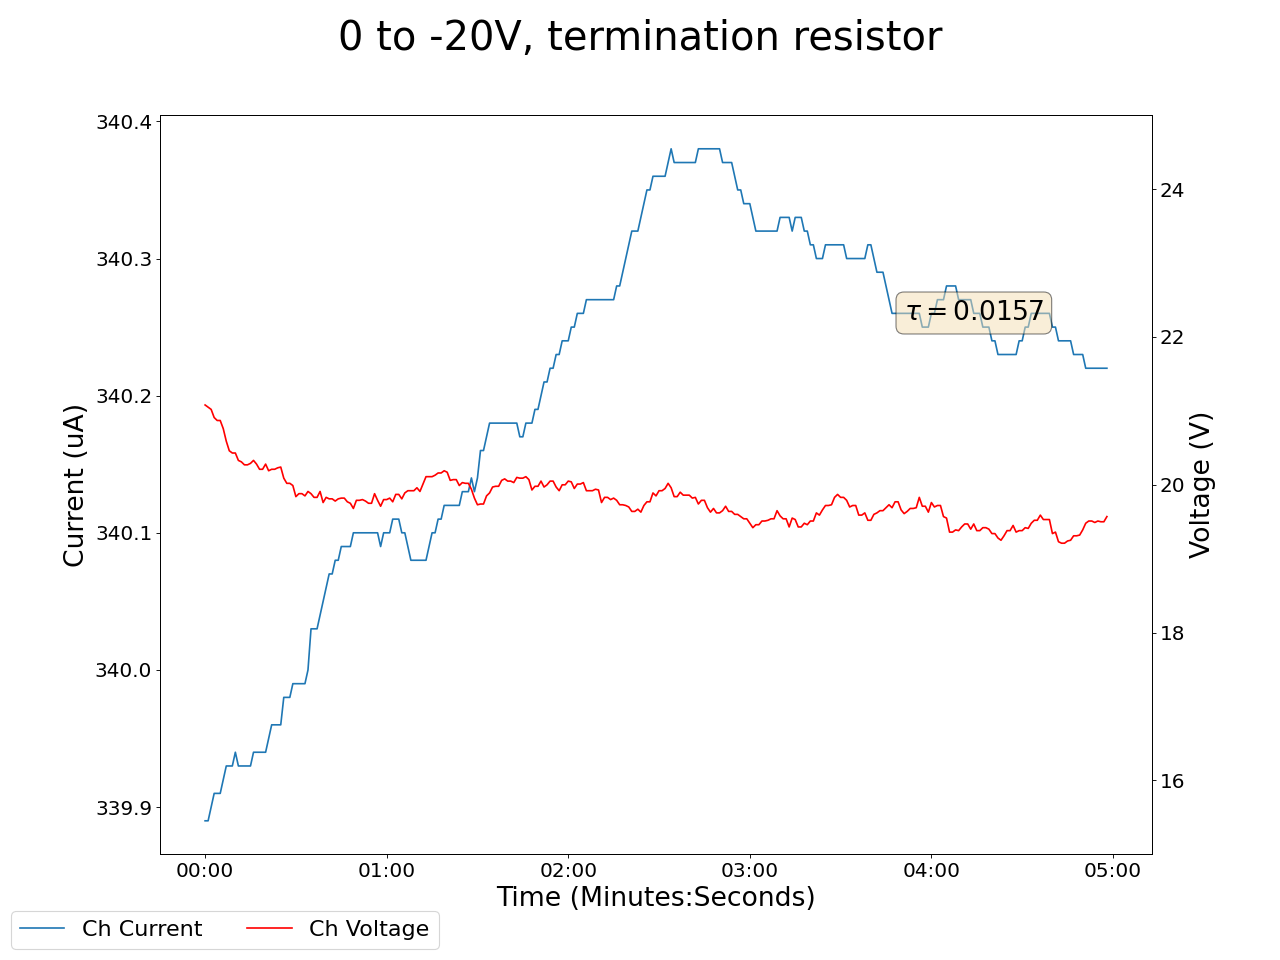

Data behind this chart, as committed beside it:
2024-10-30 11:55:20.012631, 0.44999998807907104, 0.0, 0.10000000149011612, 0.0, 0.18000000715255737, 0.0, 0.17000000178813934, 0.0, 0.03999999910593033, 0.0, 0.0, 0.0, 0.18000000715255737, 0.0, 0.9599999785423279, 0.0, 21.079999923706055, 339.8900146484375, 0.0, 0.0, 0.4099999964237213, 0.0, 0.5600000023841858
2024-10-30 11:55:21.012527, 0.45, 0.0, 0.1, 0.0, 0.18, 0.0, 0.17, 0.0, 0.04, 0.0, 0.0, 0.0, 0.18, 0.0, 0.96, 0.0, 21.08, 339.9, 0.0, 0.0, 0.41, 0.0, 0.56
2024-10-30 11:55:22.012528, 0.45, 0.0, 0.1, 0.0, 0.18, 0.0, 0.17, 0.0, 0.04, 0.0, 0.0, 0.0, 0.18, 0.0, 0.96, 0.0, 21.05, 339.9, 0.0, 0.0, 0.41, 0.0, 0.56
2024-10-30 11:55:23.012527, 0.45, 0.0, 0.1, 0.0, 0.17, 0.0, 0.17, 0.0, 0.04, 0.0, 0.0, 0.0, 0.18, 0.0, 0.96, 0.0, 21.02, 339.9, 0.0, 0.0, 0.41, 0.0, 0.56
2024-10-30 11:55:24.012527, 0.45, 0.0, 0.1, 0.0, 0.17, 0.0, 0.17, 0.0, 0.04, 0.0, 0.0, 0.0, 0.18, 0.0, 0.96, 0.0, 20.91, 339.9, 0.0, 0.0, 0.41, 0.0, 0.56
2024-10-30 11:55:25.012527, 0.45, 0.0, 0.1, 0.0, 0.17, 0.0, 0.17, 0.0, 0.04, 0.0, 0.0, 0.0, 0.18, 0.0, 0.96, 0.0, 20.87, 339.9, 0.0, 0.0, 0.41, 0.0, 0.56
2024-10-30 11:55:26.012527, 0.45, 0.0, 0.1, 0.0, 0.17, 0.0, 0.17, 0.0, 0.04, 0.0, 0.0, 0.0, 0.18, 0.0, 0.96, 0.0, 20.87, 339.9, 0.0, 0.0, 0.41, 0.0, 0.56
2024-10-30 11:55:27.012528, 0.45, 0.0, 0.1, 0.0, 0.18, 0.0, 0.17, 0.0, 0.04, 0.0, 0.0, 0.0, 0.18, 0.0, 0.96, 0.0, 20.76, 339.9, 0.0, 0.0, 0.41, 0.0, 0.56
2024-10-30 11:55:28.012528, 0.45, 0.0, 0.1, 0.0, 0.18, 0.0, 0.17, 0.0, 0.04, 0.0, 0.0, 0.0, 0.18, 0.0, 0.96, 0.0, 20.59, 339.9, 0.0, 0.0, 0.41, 0.0, 0.56
2024-10-30 11:55:29.012527, 0.45, 0.0, 0.1, 0.0, 0.18, 0.0, 0.17, 0.0, 0.04, 0.0, 0.0, 0.0, 0.18, 0.0, 0.96, 0.0, 20.46, 339.9, 0.0, 0.0, 0.41, 0.0, 0.56
2024-10-30 11:55:30.012527, 0.45, 0.0, 0.1, 0.0, 0.18, 0.0, 0.17, 0.0, 0.04, 0.0, 0.0, 0.0, 0.18, 0.0, 0.96, 0.0, 20.43, 339.9, 0.0, 0.0, 0.41, 0.0, 0.56
2024-10-30 11:55:31.012527, 0.45, 0.0, 0.1, 0.0, 0.18, 0.0, 0.17, 0.0, 0.04, 0.0, 0.0, 0.0, 0.18, 0.0, 0.96, 0.0, 20.43, 339.9, 0.0, 0.0, 0.41, 0.0, 0.56
2024-10-30 11:55:32.012527, 0.45, 0.0, 0.1, 0.0, 0.18, 0.0, 0.17, 0.0, 0.04, 0.0, 0.0, 0.0, 0.18, 0.0, 0.96, 0.0, 20.33, 339.9, 0.0, 0.0, 0.41, 0.0, 0.56
2024-10-30 11:55:33.012527, 0.45, 0.0, 0.1, 0.0, 0.18, 0.0, 0.17, 0.0, 0.04, 0.0, 0.0, 0.0, 0.18, 0.0, 0.96, 0.0, 20.31, 339.9, 0.0, 0.0, 0.41, 0.0, 0.56
2024-10-30 11:55:34.012527, 0.45, 0.0, 0.1, 0.0, 0.18, 0.0, 0.17, 0.0, 0.04, 0.0, 0.0, 0.0, 0.18, 0.0, 0.95, 0.0, 20.27, 339.9, 0.0, 0.0, 0.41, 0.0, 0.56
2024-10-30 11:55:35.012527, 0.45, 0.0, 0.1, 0.0, 0.18, 0.0, 0.17, 0.0, 0.04, 0.0, 0.0, 0.0, 0.18, 0.0, 0.95, 0.0, 20.27, 339.9, 0.0, 0.0, 0.41, 0.0, 0.56
2024-10-30 11:55:36.012527, 0.45, 0.0, 0.1, 0.0, 0.18, 0.0, 0.17, 0.0, 0.04, 0.0, 0.0, 0.0, 0.18, 0.0, 0.95, 0.0, 20.29, 339.9, 0.0, 0.0, 0.41, 0.0, 0.56
2024-10-30 11:55:37.012527, 0.45, 0.0, 0.1, 0.0, 0.18, 0.0, 0.17, 0.0, 0.04, 0.0, 0.0, 0.0, 0.18, 0.0, 0.95, 0.0, 20.33, 339.9, 0.0, 0.0, 0.41, 0.0, 0.56
2024-10-30 11:55:38.012527, 0.45, 0.0, 0.1, 0.0, 0.18, 0.0, 0.17, 0.0, 0.04, 0.0, 0.0, 0.0, 0.18, 0.0, 0.95, 0.0, 20.28, 339.9, 0.0, 0.0, 0.41, 0.0, 0.56
2024-10-30 11:55:39.012527, 0.45, 0.0, 0.1, 0.0, 0.18, 0.0, 0.17, 0.0, 0.04, 0.0, 0.0, 0.0, 0.18, 0.0, 0.95, 0.0, 20.21, 339.9, 0.0, 0.0, 0.41, 0.0, 0.56
2024-10-30 11:55:40.012527, 0.45, 0.0, 0.1, 0.0, 0.18, 0.0, 0.17, 0.0, 0.04, 0.0, 0.0, 0.0, 0.18, 0.0, 0.95, 0.0, 20.21, 339.9, 0.0, 0.0, 0.41, 0.0, 0.56
2024-10-30 11:55:41.012527, 0.45, 0.0, 0.1, 0.0, 0.18, 0.0, 0.17, 0.0, 0.04, 0.0, 0.0, 0.0, 0.18, 0.0, 0.95, 0.0, 20.28, 339.9, 0.0, 0.0, 0.41, 0.0, 0.56
2024-10-30 11:55:42.012527, 0.45, 0.0, 0.1, 0.0, 0.18, 0.0, 0.17, 0.0, 0.04, 0.0, 0.0, 0.0, 0.18, 0.0, 0.95, 0.0, 20.19, 340, 0.0, 0.0, 0.41, 0.0, 0.56
2024-10-30 11:55:43.012528, 0.45, 0.0, 0.1, 0.0, 0.18, 0.0, 0.17, 0.0, 0.04, 0.0, 0.0, 0.0, 0.18, 0.0, 0.95, 0.0, 20.21, 340, 0.0, 0.0, 0.41, 0.0, 0.56
2024-10-30 11:55:44.012527, 0.45, 0.0, 0.1, 0.0, 0.18, 0.0, 0.17, 0.0, 0.04, 0.0, 0.0, 0.0, 0.18, 0.0, 0.95, 0.0, 20.21, 340, 0.0, 0.0, 0.41, 0.0, 0.56
2024-10-30 11:55:45.012527, 0.45, 0.0, 0.1, 0.0, 0.18, 0.0, 0.17, 0.0, 0.04, 0.0, 0.0, 0.0, 0.18, 0.0, 0.95, 0.0, 20.23, 340, 0.0, 0.0, 0.41, 0.0, 0.56
2024-10-30 11:55:46.012527, 0.45, 0.0, 0.1, 0.0, 0.18, 0.0, 0.17, 0.0, 0.04, 0.0, 0.0, 0.0, 0.18, 0.0, 0.95, 0.0, 20.24, 340, 0.0, 0.0, 0.41, 0.0, 0.56
2024-10-30 11:55:47.012527, 0.45, 0.0, 0.1, 0.0, 0.18, 0.0, 0.17, 0.0, 0.04, 0.0, 0.0, 0.0, 0.18, 0.0, 0.95, 0.0, 20.09, 340, 0.0, 0.0, 0.41, 0.0, 0.56
2024-10-30 11:55:48.012527, 0.45, 0.0, 0.1, 0.0, 0.18, 0.0, 0.17, 0.0, 0.04, 0.0, 0.0, 0.0, 0.18, 0.0, 0.95, 0.0, 20.02, 340, 0.0, 0.0, 0.41, 0.0, 0.56
2024-10-30 11:55:49.012527, 0.45, 0.0, 0.1, 0.0, 0.18, 0.0, 0.17, 0.0, 0.04, 0.0, 0.0, 0.0, 0.18, 0.0, 0.95, 0.0, 20.02, 340, 0.0, 0.0, 0.41, 0.0, 0.56
2024-10-30 11:55:50.012527, 0.45, 0.0, 0.1, 0.0, 0.18, 0.0, 0.17, 0.0, 0.04, 0.0, 0.0, 0.0, 0.18, 0.0, 0.95, 0.0, 19.99, 340, 0.0, 0.0, 0.41, 0.0, 0.56
2024-10-30 11:55:51.012527, 0.45, 0.0, 0.1, 0.0, 0.17, 0.0, 0.17, 0.0, 0.04, 0.0, 0.0, 0.0, 0.18, 0.0, 0.95, 0.0, 19.84, 340, 0.0, 0.0, 0.41, 0.0, 0.56
2024-10-30 11:55:52.012528, 0.45, 0.0, 0.1, 0.0, 0.17, 0.0, 0.17, 0.0, 0.04, 0.0, 0.0, 0.0, 0.18, 0.0, 0.95, 0.0, 19.88, 340, 0.0, 0.0, 0.41, 0.0, 0.56
2024-10-30 11:55:53.012527, 0.45, 0.0, 0.1, 0.0, 0.17, 0.0, 0.17, 0.0, 0.04, 0.0, 0.0, 0.0, 0.18, 0.0, 0.95, 0.0, 19.88, 340, 0.0, 0.0, 0.41, 0.0, 0.56
2024-10-30 11:55:54.012527, 0.45, 0.0, 0.09, 0.0, 0.17, 0.0, 0.17, 0.0, 0.04, 0.0, 0.0, 0.0, 0.18, 0.0, 0.95, 0.0, 19.85, 340, 0.0, 0.0, 0.41, 0.0, 0.56
2024-10-30 11:55:55.012528, 0.45, 0.0, 0.09, 0.0, 0.17, 0.0, 0.17, 0.0, 0.04, 0.0, 0.0, 0.0, 0.18, 0.0, 0.95, 0.0, 19.91, 340.0, 0.0, 0.0, 0.41, 0.0, 0.56
2024-10-30 11:55:56.012527, 0.45, 0.0, 0.09, 0.0, 0.17, 0.0, 0.17, 0.0, 0.04, 0.0, 0.0, 0.0, 0.18, 0.0, 0.95, 0.0, 19.88, 340, 0.0, 0.0, 0.41, 0.0, 0.56
2024-10-30 11:55:57.012527, 0.45, 0.0, 0.09, 0.0, 0.17, 0.0, 0.17, 0.0, 0.04, 0.0, 0.0, 0.0, 0.18, 0.0, 0.95, 0.0, 19.83, 340, 0.0, 0.0, 0.41, 0.0, 0.56
2024-10-30 11:55:58.012528, 0.45, 0.0, 0.09, 0.0, 0.17, 0.0, 0.17, 0.0, 0.04, 0.0, 0.0, 0.0, 0.18, 0.0, 0.95, 0.0, 19.83, 340, 0.0, 0.0, 0.41, 0.0, 0.56
2024-10-30 11:55:59.012527, 0.45, 0.0, 0.09, 0.0, 0.17, 0.0, 0.17, 0.0, 0.04, 0.0, 0.0, 0.0, 0.18, 0.0, 0.95, 0.0, 19.91, 340, 0.0, 0.0, 0.41, 0.0, 0.56
2024-10-30 11:56:00.012527, 0.45, 0.0, 0.09, 0.0, 0.17, 0.0, 0.17, 0.0, 0.04, 0.0, 0.0, 0.0, 0.18, 0.0, 0.95, 0.0, 19.76, 340, 0.0, 0.0, 0.41, 0.0, 0.56
2024-10-30 11:56:01.012527, 0.45, 0.0, 0.09, 0.0, 0.17, 0.0, 0.17, 0.0, 0.04, 0.0, 0.0, 0.0, 0.18, 0.0, 0.95, 0.0, 19.83, 340.1, 0.0, 0.0, 0.41, 0.0, 0.56
2024-10-30 11:56:02.012527, 0.45, 0.0, 0.09, 0.0, 0.17, 0.0, 0.17, 0.0, 0.04, 0.0, 0.0, 0.0, 0.18, 0.0, 0.95, 0.0, 19.81, 340.1, 0.0, 0.0, 0.41, 0.0, 0.56
2024-10-30 11:56:03.012527, 0.45, 0.0, 0.09, 0.0, 0.17, 0.0, 0.17, 0.0, 0.04, 0.0, 0.0, 0.0, 0.18, 0.0, 0.95, 0.0, 19.81, 340.1, 0.0, 0.0, 0.41, 0.0, 0.56
2024-10-30 11:56:04.012528, 0.45, 0.0, 0.09, 0.0, 0.17, 0.0, 0.17, 0.0, 0.03, 0.0, 0.0, 0.0, 0.18, 0.0, 0.95, 0.0, 19.78, 340.1, 0.0, 0.0, 0.41, 0.0, 0.56
2024-10-30 11:56:05.012526, 0.45, 0.0, 0.09, 0.0, 0.17, 0.0, 0.17, 0.0, 0.03, 0.0, 0.0, 0.0, 0.18, 0.0, 0.95, 0.0, 19.81, 340.1, 0.0, 0.0, 0.41, 0.0, 0.56
2024-10-30 11:56:06.012527, 0.45, 0.0, 0.09, 0.0, 0.17, 0.0, 0.17, 0.0, 0.03, 0.0, 0.0, 0.0, 0.18, 0.0, 0.95, 0.0, 19.82, 340.1, 0.0, 0.0, 0.41, 0.0, 0.56
2024-10-30 11:56:07.012527, 0.45, 0.0, 0.09, 0.0, 0.17, 0.0, 0.17, 0.0, 0.03, 0.0, 0.0, 0.0, 0.18, 0.0, 0.95, 0.0, 19.82, 340.1, 0.0, 0.0, 0.41, 0.0, 0.56
2024-10-30 11:56:08.012526, 0.45, 0.0, 0.09, 0.0, 0.17, 0.0, 0.17, 0.0, 0.03, 0.0, 0.0, 0.0, 0.18, 0.0, 0.95, 0.0, 19.77, 340.1, 0.0, 0.0, 0.41, 0.0, 0.56
2024-10-30 11:56:09.012527, 0.45, 0.0, 0.09, 0.0, 0.17, 0.0, 0.17, 0.0, 0.03, 0.0, 0.0, 0.0, 0.18, 0.0, 0.95, 0.0, 19.75, 340.1, 0.0, 0.0, 0.41, 0.0, 0.56
2024-10-30 11:56:10.012528, 0.45, 0.0, 0.09, 0.0, 0.17, 0.0, 0.17, 0.0, 0.03, 0.0, 0.0, 0.0, 0.18, 0.0, 0.95, 0.0, 19.68, 340.1, 0.0, 0.0, 0.41, 0.0, 0.56
2024-10-30 11:56:11.012527, 0.45, 0.0, 0.09, 0.0, 0.17, 0.0, 0.17, 0.0, 0.03, 0.0, 0.0, 0.0, 0.18, 0.0, 0.95, 0.0, 19.79, 340.1, 0.0, 0.0, 0.41, 0.0, 0.56
2024-10-30 11:56:12.012527, 0.45, 0.0, 0.09, 0.0, 0.17, 0.0, 0.17, 0.0, 0.03, 0.0, 0.0, 0.0, 0.18, 0.0, 0.95, 0.0, 19.79, 340.1, 0.0, 0.0, 0.41, 0.0, 0.56
2024-10-30 11:56:13.012526, 0.45, 0.0, 0.09, 0.0, 0.18, 0.0, 0.17, 0.0, 0.03, 0.0, 0.0, 0.0, 0.18, 0.0, 0.95, 0.0, 19.8, 340.1, 0.0, 0.0, 0.41, 0.0, 0.56
2024-10-30 11:56:14.012528, 0.45, 0.0, 0.09, 0.0, 0.18, 0.0, 0.17, 0.0, 0.03, 0.0, 0.0, 0.0, 0.18, 0.0, 0.95, 0.0, 19.78, 340.1, 0.0, 0.0, 0.41, 0.0, 0.56
2024-10-30 11:56:15.012528, 0.45, 0.0, 0.09, 0.0, 0.18, 0.0, 0.17, 0.0, 0.03, 0.0, 0.0, 0.0, 0.18, 0.0, 0.95, 0.0, 19.75, 340.1, 0.0, 0.0, 0.41, 0.0, 0.56
2024-10-30 11:56:16.012528, 0.45, 0.0, 0.09, 0.0, 0.18, 0.0, 0.17, 0.0, 0.03, 0.0, 0.0, 0.0, 0.18, 0.0, 0.95, 0.0, 19.75, 340.1, 0.0, 0.0, 0.41, 0.0, 0.56
2024-10-30 11:56:17.012527, 0.45, 0.0, 0.09, 0.0, 0.17, 0.0, 0.17, 0.0, 0.03, 0.0, 0.0, 0.0, 0.18, 0.0, 0.95, 0.0, 19.88, 340.1, 0.0, 0.0, 0.41, 0.0, 0.56
2024-10-30 11:56:18.012528, 0.45, 0.0, 0.09, 0.0, 0.17, 0.0, 0.17, 0.0, 0.03, 0.0, 0.0, 0.0, 0.18, 0.0, 0.95, 0.0, 19.79, 340.1, 0.0, 0.0, 0.41, 0.0, 0.56
2024-10-30 11:56:19.012527, 0.45, 0.0, 0.09, 0.0, 0.17, 0.0, 0.17, 0.0, 0.03, 0.0, 0.0, 0.0, 0.18, 0.0, 0.95, 0.0, 19.71, 340.1, 0.0, 0.0, 0.41, 0.0, 0.56
2024-10-30 11:56:20.012527, 0.45, 0.0, 0.09, 0.0, 0.17, 0.0, 0.17, 0.0, 0.03, 0.0, 0.0, 0.0, 0.18, 0.0, 0.95, 0.0, 19.8, 340.1, 0.0, 0.0, 0.41, 0.0, 0.56
... 239 more rows
